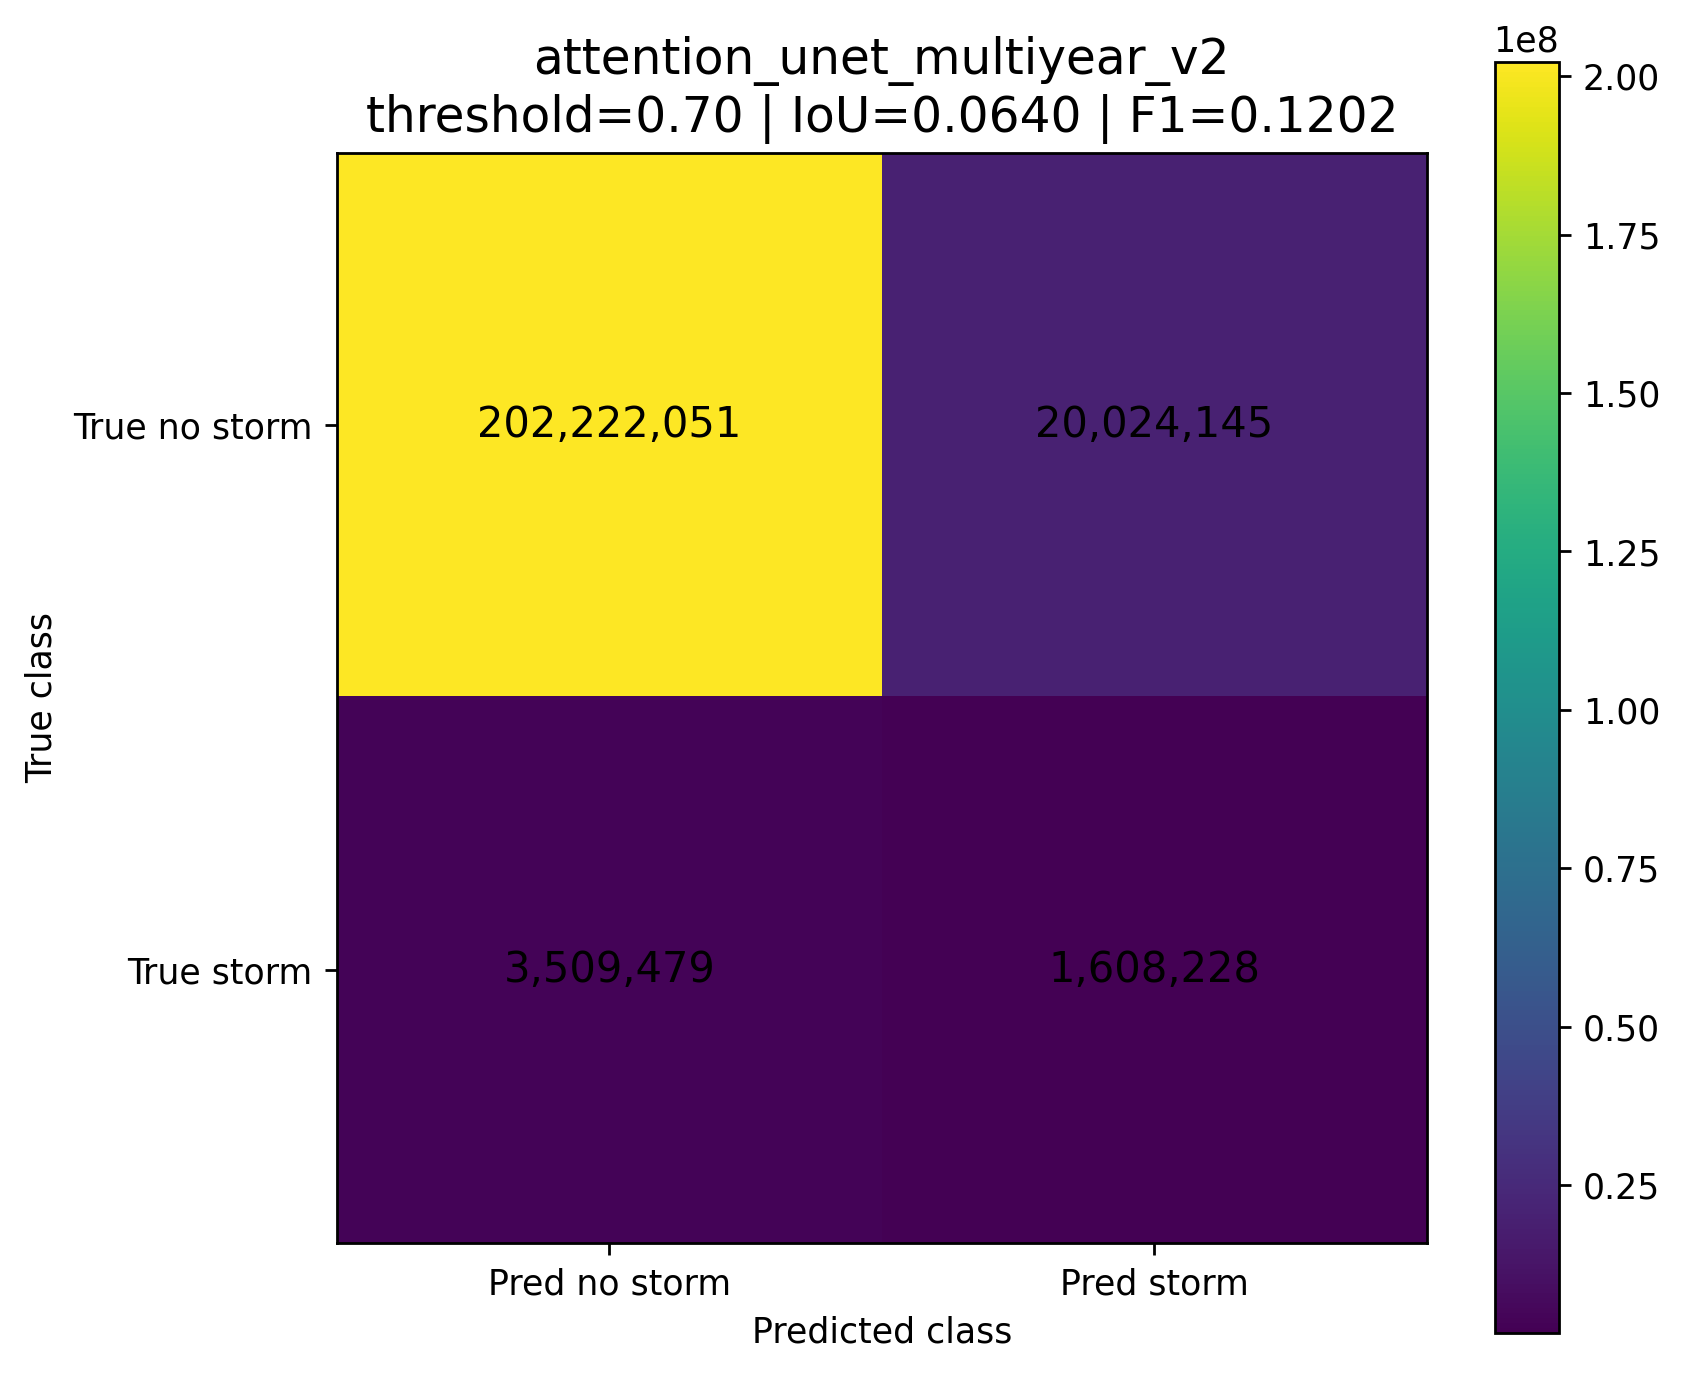

Data behind this chart, as committed beside it:
, Pred no storm, Pred storm
True no storm, 202222051, 20024145
True storm, 3509479, 1608228
